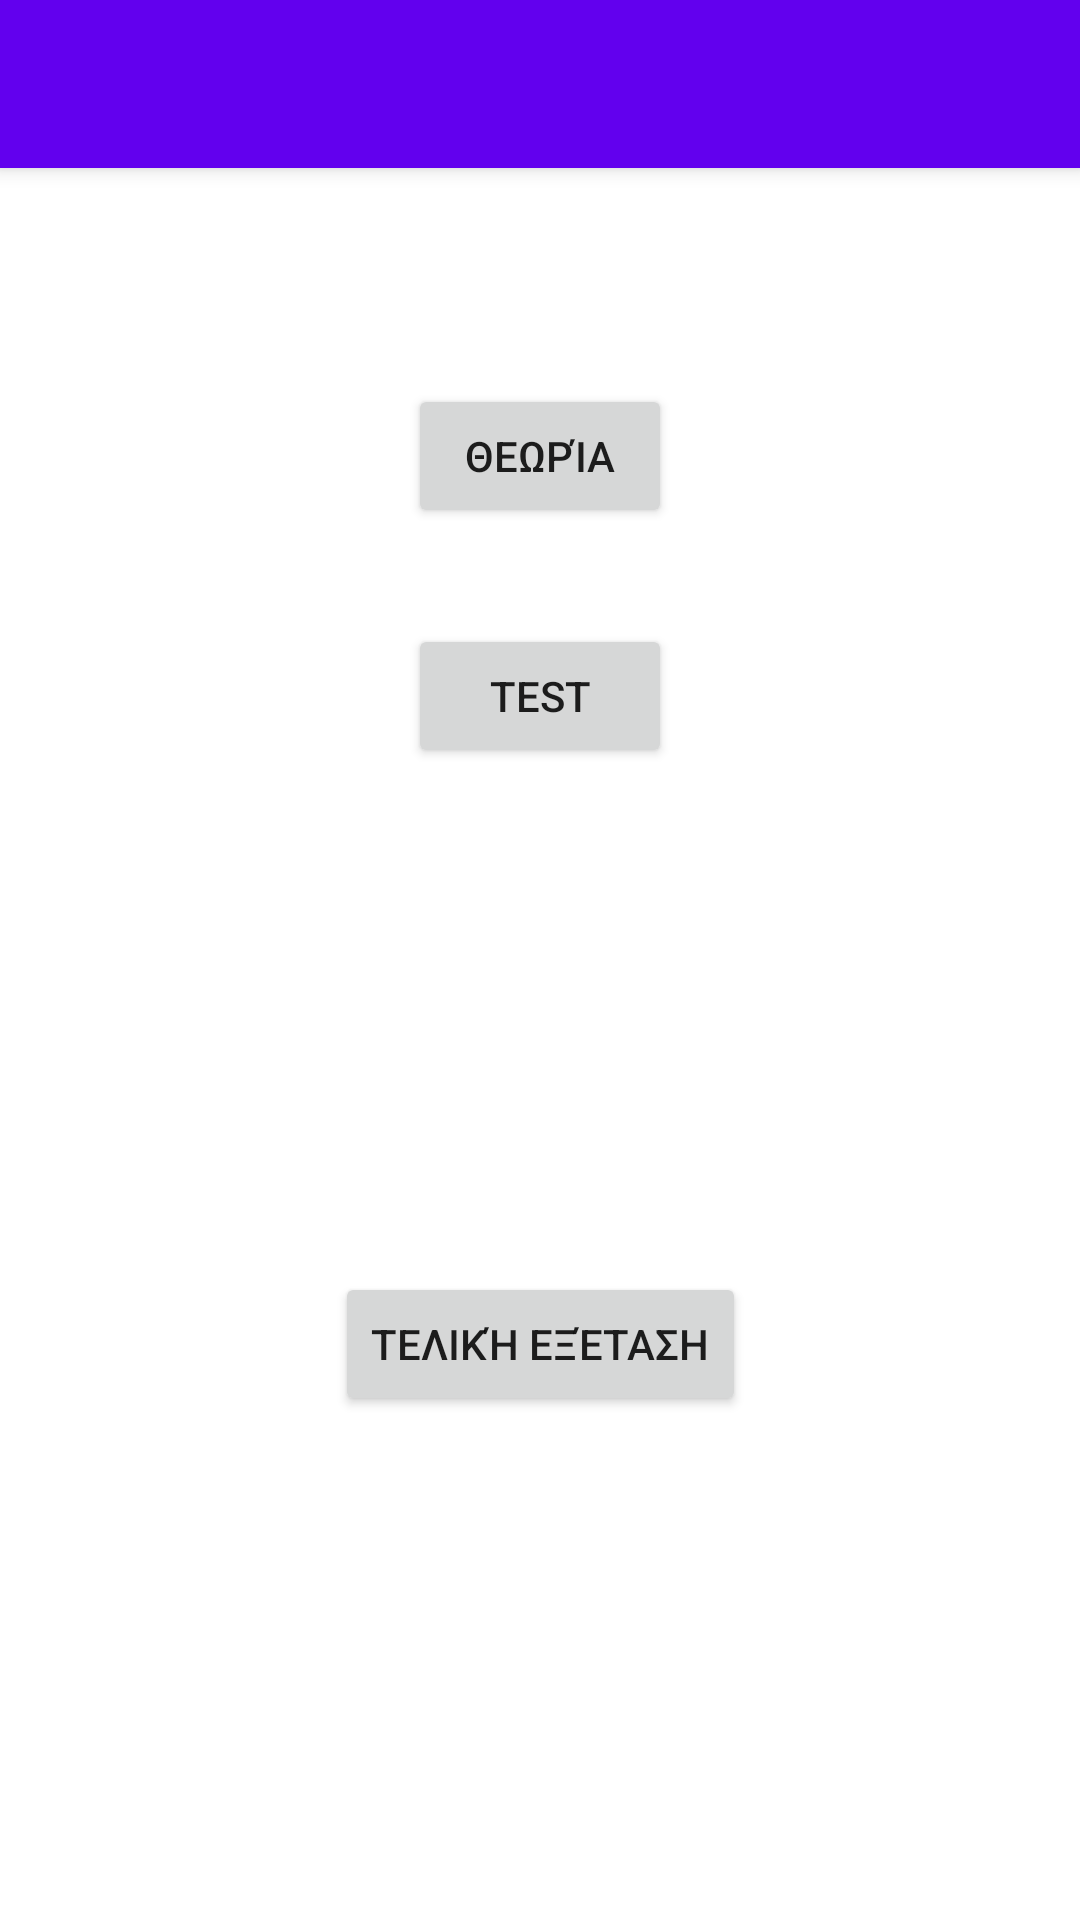

Android layout source for this screen:
<!-- AndroidManifest.xml: activity theme Theme.ELearningFinalApp.NoActionBar -->
<!-- res/layout/activity_main.xml -->
<?xml version="1.0" encoding="utf-8"?>
<androidx.coordinatorlayout.widget.CoordinatorLayout xmlns:android="http://schemas.android.com/apk/res/android"
    xmlns:app="http://schemas.android.com/apk/res-auto"
    xmlns:tools="http://schemas.android.com/tools"
    android:layout_width="match_parent"
    android:layout_height="match_parent"
    tools:context=".MainActivity">

    <com.google.android.material.appbar.AppBarLayout
        android:layout_width="match_parent"
        android:layout_height="wrap_content"
        android:theme="@style/Theme.ELearningFinalApp.AppBarOverlay">

        <androidx.appcompat.widget.Toolbar
            android:id="@+id/toolbar"
            android:layout_width="match_parent"
            android:layout_height="?attr/actionBarSize"
            android:background="?attr/colorPrimary"
            app:popupTheme="@style/Theme.ELearningFinalApp.PopupOverlay" />

    </com.google.android.material.appbar.AppBarLayout>

    <include
        layout="@layout/content_main"
        android:layout_width="match_parent"
        android:layout_height="match_parent" />

</androidx.coordinatorlayout.widget.CoordinatorLayout>
<!-- res/layout/content_main.xml (included above) -->
<?xml version="1.0" encoding="utf-8"?>
<androidx.constraintlayout.widget.ConstraintLayout xmlns:android="http://schemas.android.com/apk/res/android"
    xmlns:app="http://schemas.android.com/apk/res-auto"
    xmlns:tools="http://schemas.android.com/tools"
    android:layout_width="match_parent"
    android:layout_height="match_parent">

    <Button
        android:id="@+id/theoryButton"
        android:layout_width="wrap_content"
        android:layout_height="wrap_content"
        android:layout_marginTop="128dp"
        android:onClick="showClasses"
        android:tag="1"
        android:text="Θεωρία"
        app:layout_constraintEnd_toEndOf="parent"
        app:layout_constraintHorizontal_bias="0.5"
        app:layout_constraintStart_toStartOf="parent"
        app:layout_constraintTop_toTopOf="parent" />

    <Button
        android:id="@+id/testButton"
        android:layout_width="wrap_content"
        android:layout_height="wrap_content"
        android:layout_marginTop="32dp"
        android:onClick="showClasses"
        android:tag="2"
        android:text="Test"
        app:layout_constraintEnd_toEndOf="parent"
        app:layout_constraintHorizontal_bias="0.5"
        app:layout_constraintStart_toStartOf="parent"
        app:layout_constraintTop_toBottomOf="@+id/theoryButton" />

    <Button
        android:id="@+id/finalTestButton"
        android:layout_width="wrap_content"
        android:layout_height="wrap_content"
        android:text="Τελική Εξέταση"
        app:layout_constraintBottom_toBottomOf="parent"
        app:layout_constraintEnd_toEndOf="parent"
        app:layout_constraintHorizontal_bias="0.5"
        app:layout_constraintStart_toStartOf="parent"
        app:layout_constraintTop_toBottomOf="@+id/testButton" />

    <Button
        android:id="@+id/addButton"
        android:layout_width="wrap_content"
        android:layout_height="wrap_content"
        android:layout_marginTop="128dp"
        android:clickable="false"
        android:onClick="startClass"
        android:tag="1"
        android:text="Πρόσθεση"
        android:visibility="invisible"
        app:layout_constraintEnd_toEndOf="parent"
        app:layout_constraintHorizontal_bias="0.5"
        app:layout_constraintStart_toStartOf="parent"
        app:layout_constraintTop_toTopOf="parent" />

    <Button
        android:id="@+id/subButton"
        android:layout_width="wrap_content"
        android:layout_height="wrap_content"
        android:layout_marginTop="16dp"
        android:clickable="false"
        android:onClick="startClass"
        android:tag="2"
        android:text="Αφαίρεση"
        android:visibility="invisible"
        app:layout_constraintEnd_toEndOf="parent"
        app:layout_constraintStart_toStartOf="parent"
        app:layout_constraintTop_toBottomOf="@+id/addButton" />

    <Button
        android:id="@+id/mulButton"
        android:layout_width="wrap_content"
        android:layout_height="wrap_content"
        android:layout_marginTop="16dp"
        android:clickable="false"
        android:onClick="startClass"
        android:tag="3"
        android:text="Πολλαπλασιασμός"
        android:visibility="invisible"
        app:layout_constraintEnd_toEndOf="parent"
        app:layout_constraintStart_toStartOf="parent"
        app:layout_constraintTop_toBottomOf="@+id/subButton" />

    <Button
        android:id="@+id/divButton"
        android:layout_width="wrap_content"
        android:layout_height="wrap_content"
        android:layout_marginTop="16dp"
        android:clickable="false"
        android:onClick="startClass"
        android:tag="4"
        android:text="Διαίρεση"
        android:visibility="invisible"
        app:layout_constraintEnd_toEndOf="parent"
        app:layout_constraintStart_toStartOf="parent"
        app:layout_constraintTop_toBottomOf="@+id/mulButton" />
</androidx.constraintlayout.widget.ConstraintLayout>
<!-- resources referenced by this layout -->
<resources>
  <style name="Theme.ELearningFinalApp.AppBarOverlay" parent="ThemeOverlay.AppCompat.Dark.ActionBar" />
  <style name="Theme.ELearningFinalApp.PopupOverlay" parent="ThemeOverlay.AppCompat.Light" />
  <style name="Theme.ELearningFinalApp.NoActionBar">
          <item name="windowActionBar">false</item>
          <item name="windowNoTitle">true</item>
      </style>
</resources>
